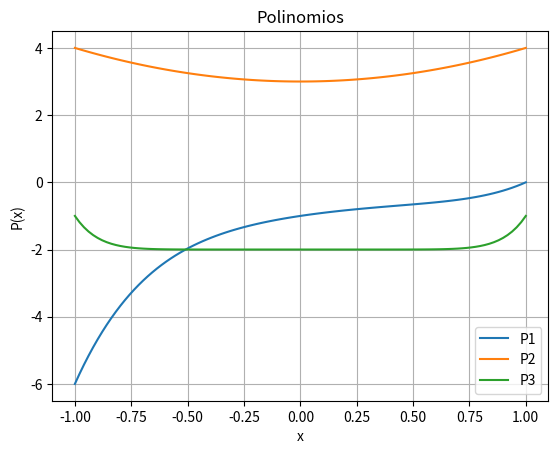

The matplotlib source for this figure:
import numpy as np
import matplotlib.pyplot as plt

# Matrices ejemplo
matriz_cuadrada = np.array([
    [1, 2, 3],
    [4, 5, 6],
    [7, 8, 9]
])

matriz_no_cuadrada = np.array([
    [1, 2, 3],
    [4, 5, 6]
])

array_1d = np.array([1, 2, 3, 4, 5])

matriz_sim = np.array([
    [1, 2, 3],
    [2, 5, 6],
    [3, 6, 9]
])

A = np.array([
    [1, 2, 3],
    [4, 5, 6]
])

x = np.array([10, 20, 30])

diagDom = np.array([
    [10, 2, 3],
    [1, 20, 4],
    [2, 3, 15]])


# Ejercicio 1
def esCuadrada(A):
    if (A.ndim > 1):
        matrixShape = A.shape
        return matrixShape[0]==matrixShape[1]
    else:
        return False
    
# print(esCuadrada(matriz_cuadrada))
# print(esCuadrada(matriz_no_cuadrada))
# print(esCuadrada(array_1d))

# Ejercicio 2
def triangSup(A):
    if (esCuadrada(A)):

        U = np.zeros(A.shape)

        for i in range (0,A.shape[0],1):
            for j in range (0,A.shape[1],1):
                if (i < j):
                    U[i][j] = A[i][j]

        return U

# print(triangSup(matriz_cuadrada))
# print(triangSup(matriz_no_cuadrada))
# print(triangSup(array_1d))

# Ejercicio 3
def triangInf(A):
    if (esCuadrada(A)):

        L = np.zeros(A.shape)

        for i in range (0,A.shape[0],1):
            for j in range (0,A.shape[1],1):
                if (i > j):
                    L[i][j] = A[i][j]

        return L

# print(triangInf(matriz_cuadrada))
# print(triangInf(matriz_no_cuadrada))
# print(triangInf(array_1d))

# Ejercicio 4
def diagonal(A):
    if (esCuadrada(A)):

        D = np.zeros(A.shape)

        for i in range (0,A.shape[0],1):
            for j in range (0,A.shape[0],1):
                if (i == j):
                    D[i][j] = A[i][j]

        return D

# print(diagonal(matriz_cuadrada))
# print(diagonal(matriz_no_cuadrada))
# print(diagonal(array_1d))

# Ejercicio 5
def traza(A):

    if esCuadrada(A):

        D = diagonal(A)
        traza = 0

        for i in range(A.shape[0]):
            traza += D[i][i] # type: ignore

        return traza

# print(traza(matriz_cuadrada))
# print(traza(matriz_no_cuadrada))
# print(traza(array_1d))

# Ejercicio 6
def transpuesta(A):
    if (A.ndim > 1):
        matrizTranspuesta = np.zeros((A.shape[1],A.shape[0]))
    
        for i in range (0,A.shape[0],1):
            for j in range (0,A.shape[1],1):
                matrizTranspuesta[j][i] = A[i][j]
        
        return matrizTranspuesta

# print(matriz_cuadrada)
# print(transpuesta(matriz_cuadrada))
# print(matriz_no_cuadrada)
# print(transpuesta(matriz_no_cuadrada))
# print(array_1d)
# print(transpuesta(array_1d))

# Ejercicio 7
def esSimetrica(A):
    
    if (esCuadrada(A)):
        matrizTranspuesta = transpuesta(A)
        
        for i in range (0,A.shape[0],1):
            for j in range (0,A.shape[1],1):
                if (A[i][j] != matrizTranspuesta[i][j]): # type: ignore
                    return False
        return True
        
    return False

# print(esSimetrica(matriz_cuadrada))
# print(esSimetrica(matriz_sim))

# Ejercicio 8
def calcularAx(A,x):
    if not (A.shape[1] == x.shape[0] and A.ndim == 2 and x.ndim == 1):
        raise ValueError("Dimensiones incorrectas")
    
    b = np.zeros((A.shape[0],))

    for i in range(A.shape[0]):
        for j in range(A.shape[1]):
            b[i] += A[i][j] * x[j]
    
    return b

# print(calcularAx(A,x))

# Ejercicio 9
def intercambiarFilas(A,i,j):
    for y in range(A.shape[1]):
        aux = A[i][y]
        A[i][y] = A[j][y]
        A[j][y] = aux

# print(matriz_cuadrada)
# intercambiarFilas(matriz_cuadrada,0,1)
# print(matriz_cuadrada)

# Ejercicio 10
def sumar_fila_multiplo(A, i, j, s):
    for y in range (0,A.shape[1],1):
        A[i][y] = A[i][y] + A[j][y]*s


# Ejercicio 11
def esDiagonalmenteDominante(A):
    if (esCuadrada(A)):
        
        D = diagonal(A)
        
        for i in range (0, A.shape[0], 1):
            
            valor_restante = 0
            
            for j in range (0, A.shape[1], 1):
                if (i != j):
                    valor_restante += abs(A[i][j])
            
            if (abs(D[i][i]) < valor_restante): # type: ignore
                return False
            
        return True

# print(esDiagonalmenteDominante(diagDom))
# print(esDiagonalmenteDominante(matriz_cuadrada))

# Ejercicio 12
def matrizCirculante(v):
    n = v.shape[0]
    A = np.zeros((n, n))

    for i in range(n):
        for j in range(n):
            A[i][j] = v[j]

        v2 = np.zeros(n)

        v2[0] = v[v.shape[0]-1]
        for x in range(0,v.shape[0]-1,1):
            v2[x + 1] = v[x]

        v = v2

    return A

# print(matrizCirculante(np.array([1,2,3,4])))

# Ejercicio 13
def matrizVandermonde(v):
    if (v.ndim == 1):
        A = np.zeros((v.shape[0],v.shape[0]))
        
        for i in range (0, v.shape[0],1):
            for j in range (0, v.shape[0],1):
                A[i][j] = v[j]**i
    
        return A

#print(matrizVandermonde(np.array([2, 3, 4])))

def fibonacci(n):
    if (n == 0):
        return 0
    if (n == 1):
        return 1
    else:
        return fibonacci(n-1) + fibonacci(n-2)

def fibonacci_sucesion(n):
    sucesion = np.zeros((n+1,))
    
    def fibonacci_aux(n):
        if (n == 0):
            return 0
        if (n == 1):
            return 1
        else:
            return fibonacci_aux(n-1) + fibonacci_aux(n-2)
        
    for i in range (0,n+1,1):
        sucesion[i] = fibonacci_aux(i)
        
    return sucesion

#print(fibonacci(10))
# Ejercicio 14
def numeroAureo(n):
    M = np.array([
        [1, 1],
        [1, 0]
    ])
    
    F = np.array([1, 0])
    
    for i in range(0, n, 1):
        F = calcularAx(M, F)
    
    return F[0] / F[1]

#print(numeroAureo(10))

# Ejercicio 15
def matrizFiboncacci(n):
    A = np.zeros((n,n))
    
    for i in range (0,n,1):
        for j in range (0,n,1):
            A[i][j] =  fibonacci(i+j)
    
    return A

#print(matrizFiboncacci(8))

# Ejercicio 16
def matrizHilbert(n):
    h = np.zeros((n,n))
    
    for i in range (0,n,1):
        for j in range (0,n,1):
            h[i][j] =  1/(i+j+1)
            
    return h

# Ejercicio 17
def calcularPolinomios():
    numeros = np.linspace(-1,1,100)
    
    p1 = []
    p2 = []
    p3 = []
    
    for x in numeros:
        #p1 = x**5 - x**4 + x**3 - x**2 + x - 1
        #print(f"polinomio 1 con valor {x} = {p1}\n")
        #p2 = x**2 + 3
        #print(f"polinomio 2 con valor {x} = {p2}\n")
        #p3 = x**10 -2
        #print(f"polinomio 3 con valor {x} = {p3}\n")
        p1.append(x**5 - x**4 + x**3 - x**2 + x - 1)
        p2.append(x**2 + 3)
        p3.append(x**10 -2)
        
    plt.plot(numeros, p1, label="P1")
    plt.plot(numeros, p2, label="P2")
    plt.plot(numeros, p3, label="P3")

    plt.xlabel("x")
    plt.ylabel("P(x)")
    plt.title("Polinomios")
    plt.legend()
    plt.grid()

    plt.show()
    
calcularPolinomios()
